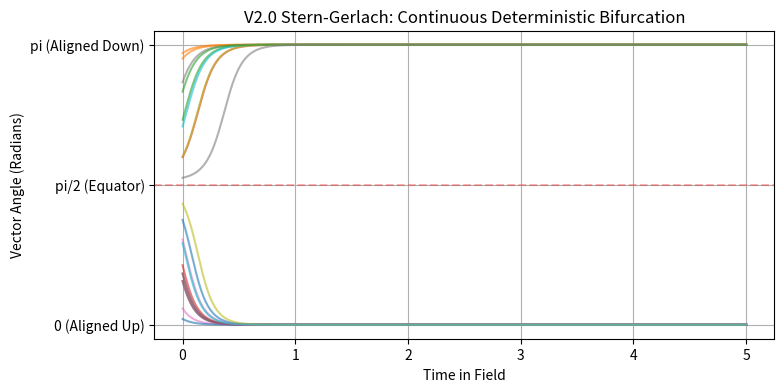

Generate this figure with matplotlib: (Note: this script raises an exception after producing the figure.)
import numpy as np
import matplotlib.pyplot as plt
import os

def simulate_bifurcation():
    print("Running V2.0 Stern-Gerlach Kinematic Bifurcation...")
    t = np.linspace(0, 5, 1000)
    dt = t[1] - t[0]
    A, B = 5.0, 0.5
    
    # 20 random starting angles
    np.random.seed(42)
    starting_angles = np.random.uniform(0, np.pi, 20)
    
    plt.figure(figsize=(8, 4))
    
    for angle in starting_angles:
        trajectory = [angle]
        for _ in range(1, len(t)):
            current = trajectory[-1]
            d_theta = (-A * np.sin(2 * current) - B * np.sin(current)) * dt
            trajectory.append(current + d_theta)
        plt.plot(t, trajectory, alpha=0.6)
        
    plt.title("V2.0 Stern-Gerlach: Continuous Deterministic Bifurcation")
    plt.ylabel("Vector Angle (Radians)")
    plt.xlabel("Time in Field")
    plt.yticks([0, np.pi/2, np.pi], ["0 (Aligned Up)", "pi/2 (Equator)", "pi (Aligned Down)"])
    plt.grid(True)
    plt.axhline(np.pi/2, color="red", linestyle="--", alpha=0.3)
    
    save_path = os.path.join(os.path.dirname(__file__), "stern_gerlach.png")
    plt.savefig(save_path)
    print(f"Plot saved to {save_path}")

if __name__ == "__main__":
    simulate_bifurcation()
